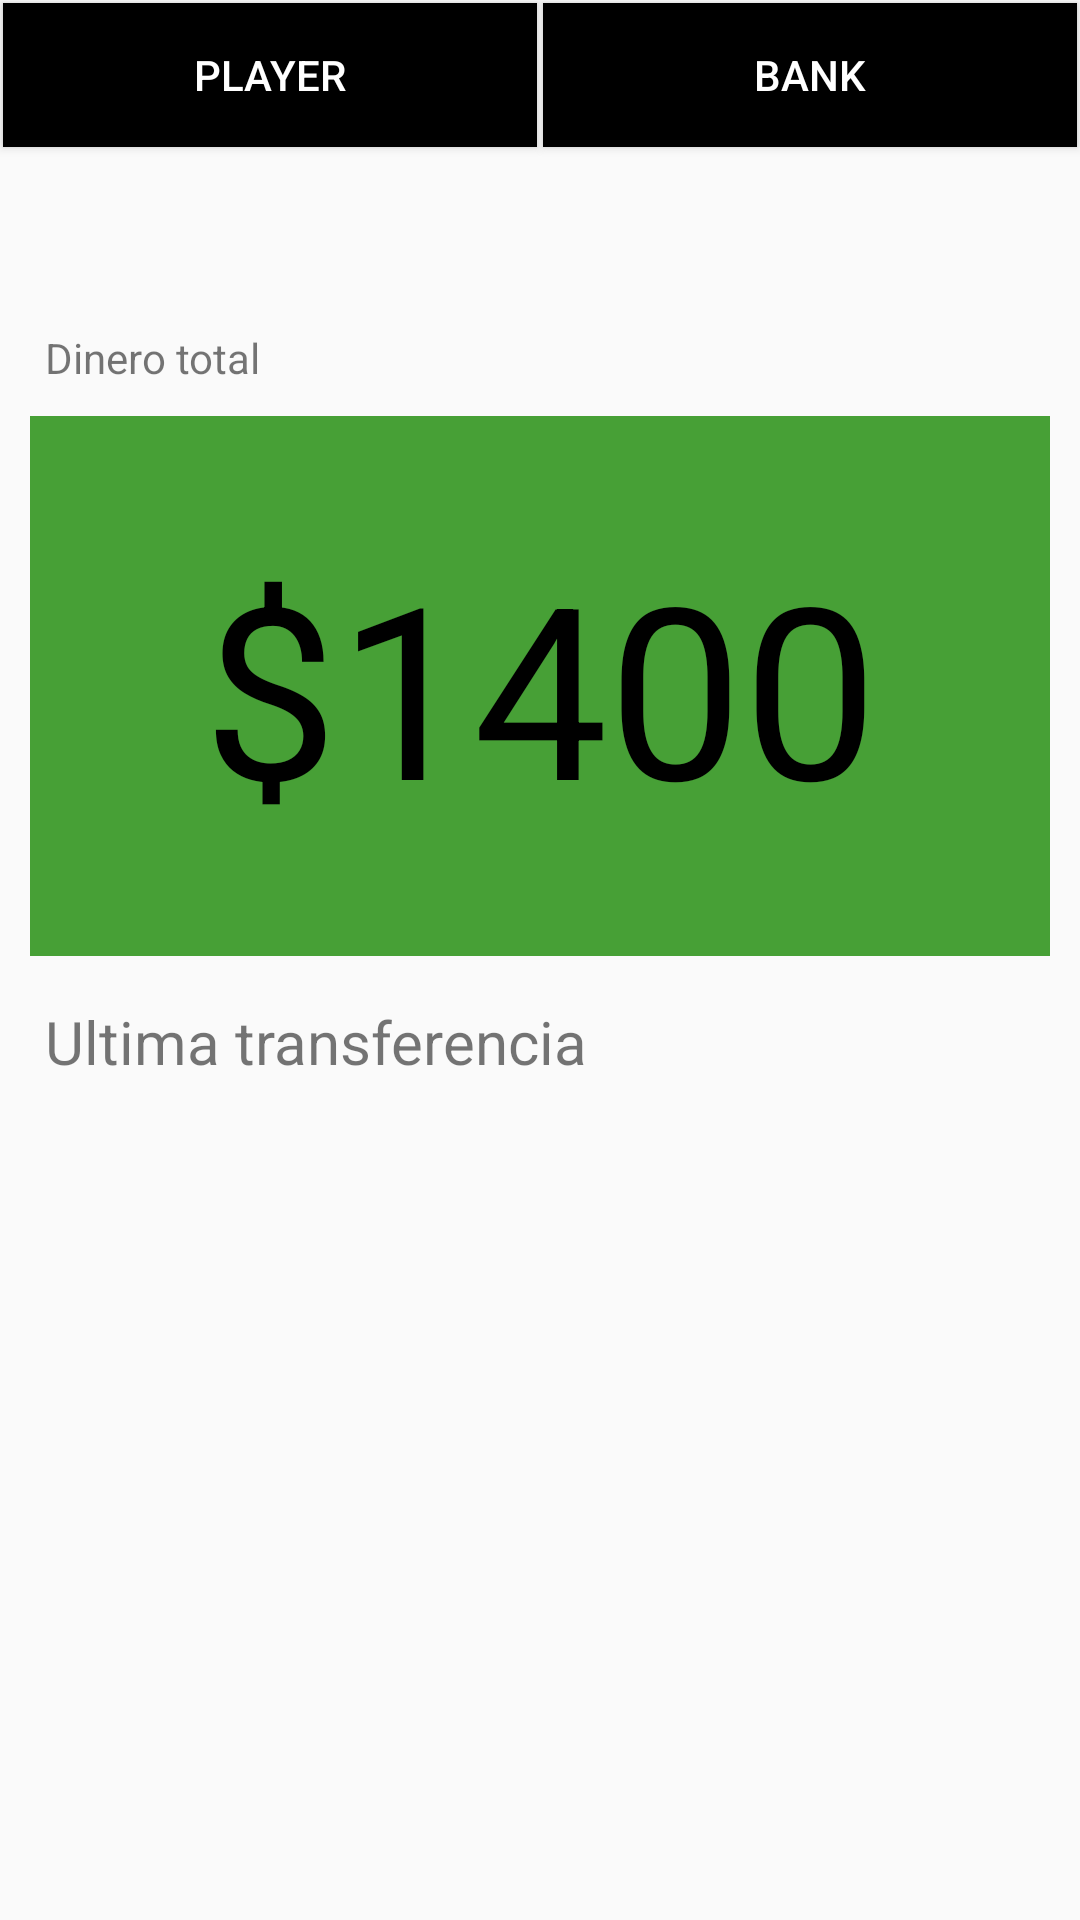

Produce the Android XML layout that renders to this screen, including the resource entries it uses.
<!-- AndroidManifest.xml: application theme AppTheme -->
<!-- res/layout/fragment_main_game.xml -->
<?xml version="1.0" encoding="utf-8"?>

<FrameLayout xmlns:android="http://schemas.android.com/apk/res/android"
    xmlns:tools="http://schemas.android.com/tools"
    android:layout_width="match_parent"
    android:layout_height="match_parent"
    tools:context=".fragments.MainGameFragment">


    <androidx.constraintlayout.widget.ConstraintLayout


        xmlns:app="http://schemas.android.com/apk/res-auto"

        android:layout_width="match_parent"
        android:layout_height="match_parent"
        >

        <Button

            android:id="@+id/button_player"
            android:layout_width="0dp"
            android:layout_height="wrap_content"
            android:layout_margin="1dp"
            android:background="@color/colorBack"
            android:text="player"
            android:textColor="@color/colorWhiteBack"
            app:layout_constraintEnd_toStartOf="@+id/button_bank"
            app:layout_constraintStart_toStartOf="parent"
            app:layout_constraintTop_toTopOf="parent" />

        <Button
            android:id="@+id/button_bank"
            android:layout_width="0dp"
            android:layout_height="wrap_content"
            android:layout_margin="1dp"
            android:background="@color/colorBack"
            android:text="bank"
            android:textColor="@color/colorWhiteBack"
            app:layout_constraintEnd_toEndOf="parent"
            app:layout_constraintStart_toEndOf="@+id/button_player"
            app:layout_constraintTop_toTopOf="parent" />


        <TextView

            android:id="@+id/text_view_player_name_main"
            android:layout_width="wrap_content"
            android:layout_height="wrap_content"
            android:layout_margin="15dp"
            android:text="NOMBRE_JUGADOR"
            android:textAppearance="@color/colorBack"
            android:textSize="@dimen/text_name_player"
            app:layout_constraintEnd_toStartOf="parent"
            app:layout_constraintStart_toEndOf="parent"
            app:layout_constraintTop_toBottomOf="@+id/button_player" />


        <TextView

            android:id="@+id/text_view_1"
            android:layout_width="wrap_content"
            android:layout_height="wrap_content"
            android:layout_margin="15dp"
            android:text="Dinero total"
            app:layout_constraintStart_toStartOf="parent"
            app:layout_constraintTop_toBottomOf="@+id/text_view_player_name_main" />


        <ImageView

            android:id="@+id/image_screen"
            android:layout_width="0dp"
            android:layout_height="180dp"
            android:layout_margin="10dp"
            android:src="@color/colorPrimaryDark"
            app:layout_constraintEnd_toEndOf="parent"
            app:layout_constraintStart_toStartOf="parent"
            app:layout_constraintTop_toBottomOf="@+id/text_view_1"

            />


        <TextView

            android:id="@+id/text_view_money"
            android:layout_width="0dp"
            android:layout_height="wrap_content"
            android:gravity="center"
            android:text="$1400"
            android:textColor="@color/colorBack"
            android:textSize="80sp"
            app:layout_constraintBottom_toBottomOf="@id/image_screen"
            app:layout_constraintEnd_toEndOf="@+id/image_screen"
            app:layout_constraintStart_toStartOf="@id/image_screen"
            app:layout_constraintTop_toTopOf="@+id/image_screen" />

        <TextView

            android:id="@+id/text_view_2"
            android:layout_width="wrap_content"
            android:layout_height="wrap_content"
            android:layout_margin="15dp"
            android:text="Ultima transferencia"
            android:textSize="20sp"
            app:layout_constraintStart_toStartOf="parent"
            app:layout_constraintTop_toBottomOf="@+id/image_screen" />

        <androidx.recyclerview.widget.RecyclerView
            android:id="@+id/recyvler_last_transfer"
            android:layout_width="match_parent"
            android:layout_height="wrap_content"
            android:orientation="horizontal"
            android:layout_margin="20dp"
            app:layout_constraintEnd_toEndOf="parent"
            app:layout_constraintStart_toStartOf="parent"
            app:layout_constraintTop_toBottomOf="@+id/text_view_2">






        </androidx.recyclerview.widget.RecyclerView>

    </androidx.constraintlayout.widget.ConstraintLayout>


</FrameLayout>
<!-- resources referenced by this layout -->
<resources>
  <color name="colorBack">#000000</color>
  <color name="colorPrimaryDark">#47A036</color>
  <color name="colorWhiteBack">#FFFFFF</color>
  <dimen name="text_name_player">23sp</dimen>
  <style name="AppTheme" parent="Theme.AppCompat.Light.NoActionBar">
          
          <item name="colorPrimary">@color/colorBack</item>
          <item name="colorPrimaryDark">@color/colorBack</item>
          <item name="colorAccent">@color/colorBack</item>
      </style>
</resources>
